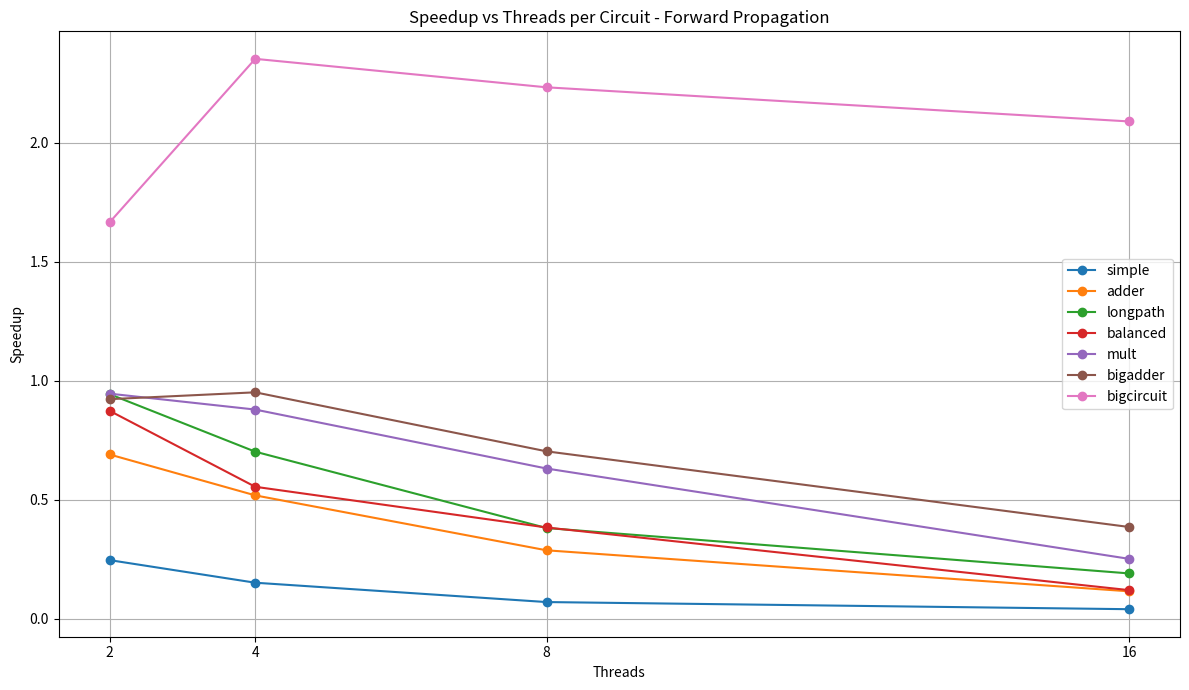

Write Python code to recreate this figure.
import matplotlib.pyplot as plt

# Threads
threads = [2, 4, 8, 16]

# New timing data

timings = {
    'simple': [12, 13, 16, 21, 210],
    'adder': [52, 51, 55, 78, 162],
    'longpath': [40, 91, 48, 58, 134],
    'balanced': [38, 41, 43, 50, 120],
    'mult': [185, 227, 200, 238, 244],
    'bigadder': [329, 353, 414, 368, 420],
    'bigcircuit': [13229, 11846, 12224, 12756, 13649]
} #backward prop for task loop

timings = {
    'simple': [21, 85, 138, 296, 513],
    'adder': [96, 139, 185, 333, 827],
    'longpath': [118, 125, 168, 309, 617],
    'balanced': [111, 127, 200, 289, 917],
    'mult': [386, 408, 439, 611, 1529],
    'bigadder': [611, 662, 642, 868, 1582],
    'bigcircuit': [66043, 39650, 28079, 29582, 31611]
} #fwd prop for task loop


# Create plot
plt.figure(figsize=(12, 7))

for circuit, times in timings.items():
    time1 = times[0]  # Time at 1 thread
    speedups = [time1 / t for t in times[1:]]  # Speedup = T(1) / T(n)
    plt.plot(threads, speedups, marker='o', label=circuit)

# Plot settings
plt.xlabel('Threads')
plt.ylabel('Speedup')
plt.title('Speedup vs Threads per Circuit - Forward Propagation')
plt.grid(True)
plt.legend()
plt.xticks(threads)
plt.tight_layout()

# Save and show
plt.savefig('speedup_vs_threads_latest.png')
plt.show()
